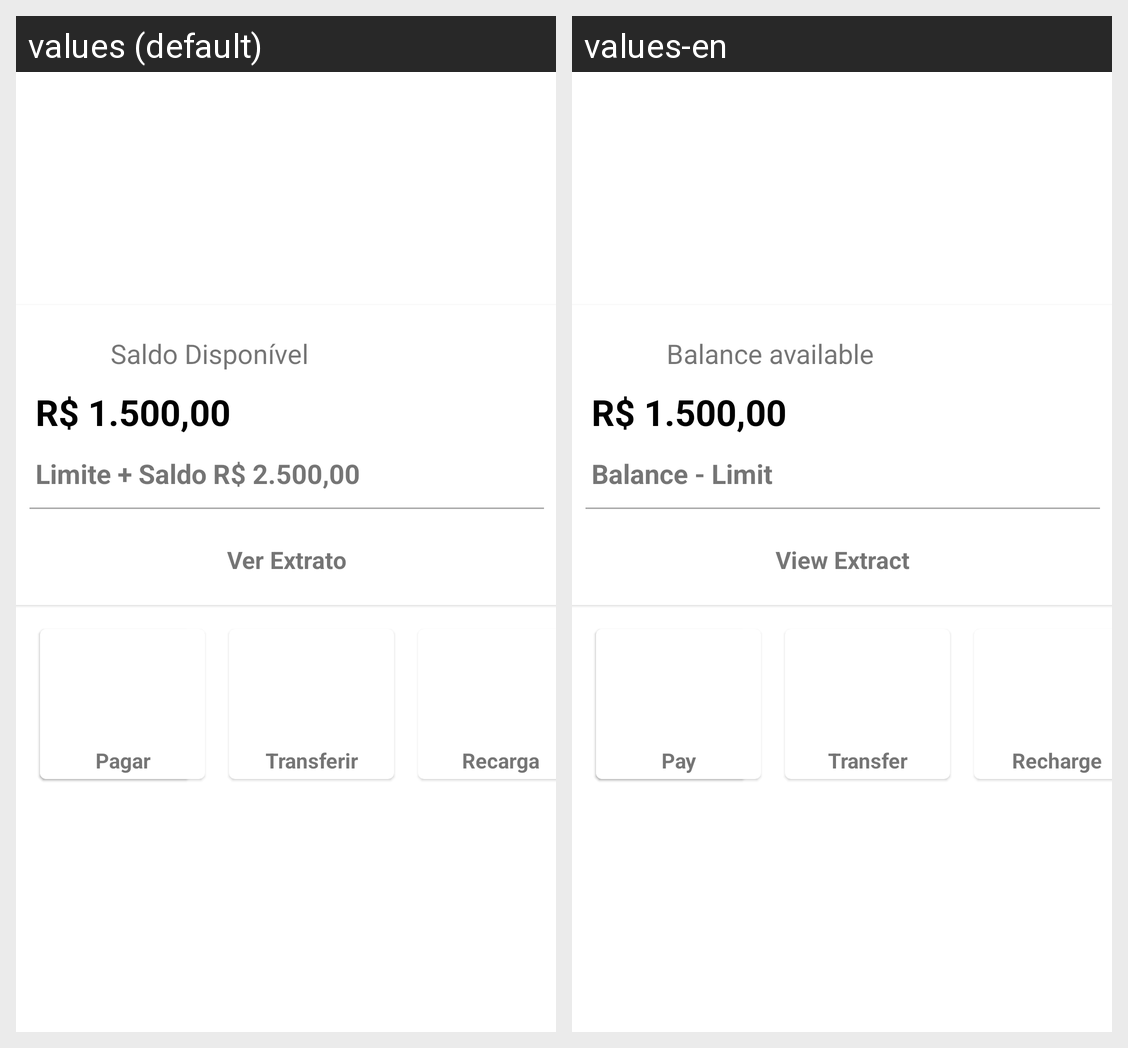

Translations of the strings shown on this Android screen, per locale in the grid:
Android screen res/layout/activity_main.xml rendered under 2 locales, left to right: values (default), values-en. Device: Nexus 5 (rendered at 1080×1920; each locale shown at half size, 540×960, under a caption strip naming it); theme Theme.SantanderDevWeek.
Strings drawn on this screen, with the default value and each locale's value (text and hints the layout hard-codes, and strings that could not be matched under every locale, appear in the picture but are not listed):

saldo
  values: Saldo Disponível
  values-en: Balance available

disponivel
  values: R$ 1.500,00
  values-en: R$ 1.500,00  [not translated; the default value is used]

disponivel_saldo
  values: Limite + Saldo R$ 2.500,00
  values-en: Balance - Limit

extrato
  values: Ver Extrato
  values-en: View Extract

pagar
  values: Pagar
  values-en: Pay

tranferir
  values: Transferir
  values-en: Transfer

recarga
  values: Recarga
  values-en: Recharge
